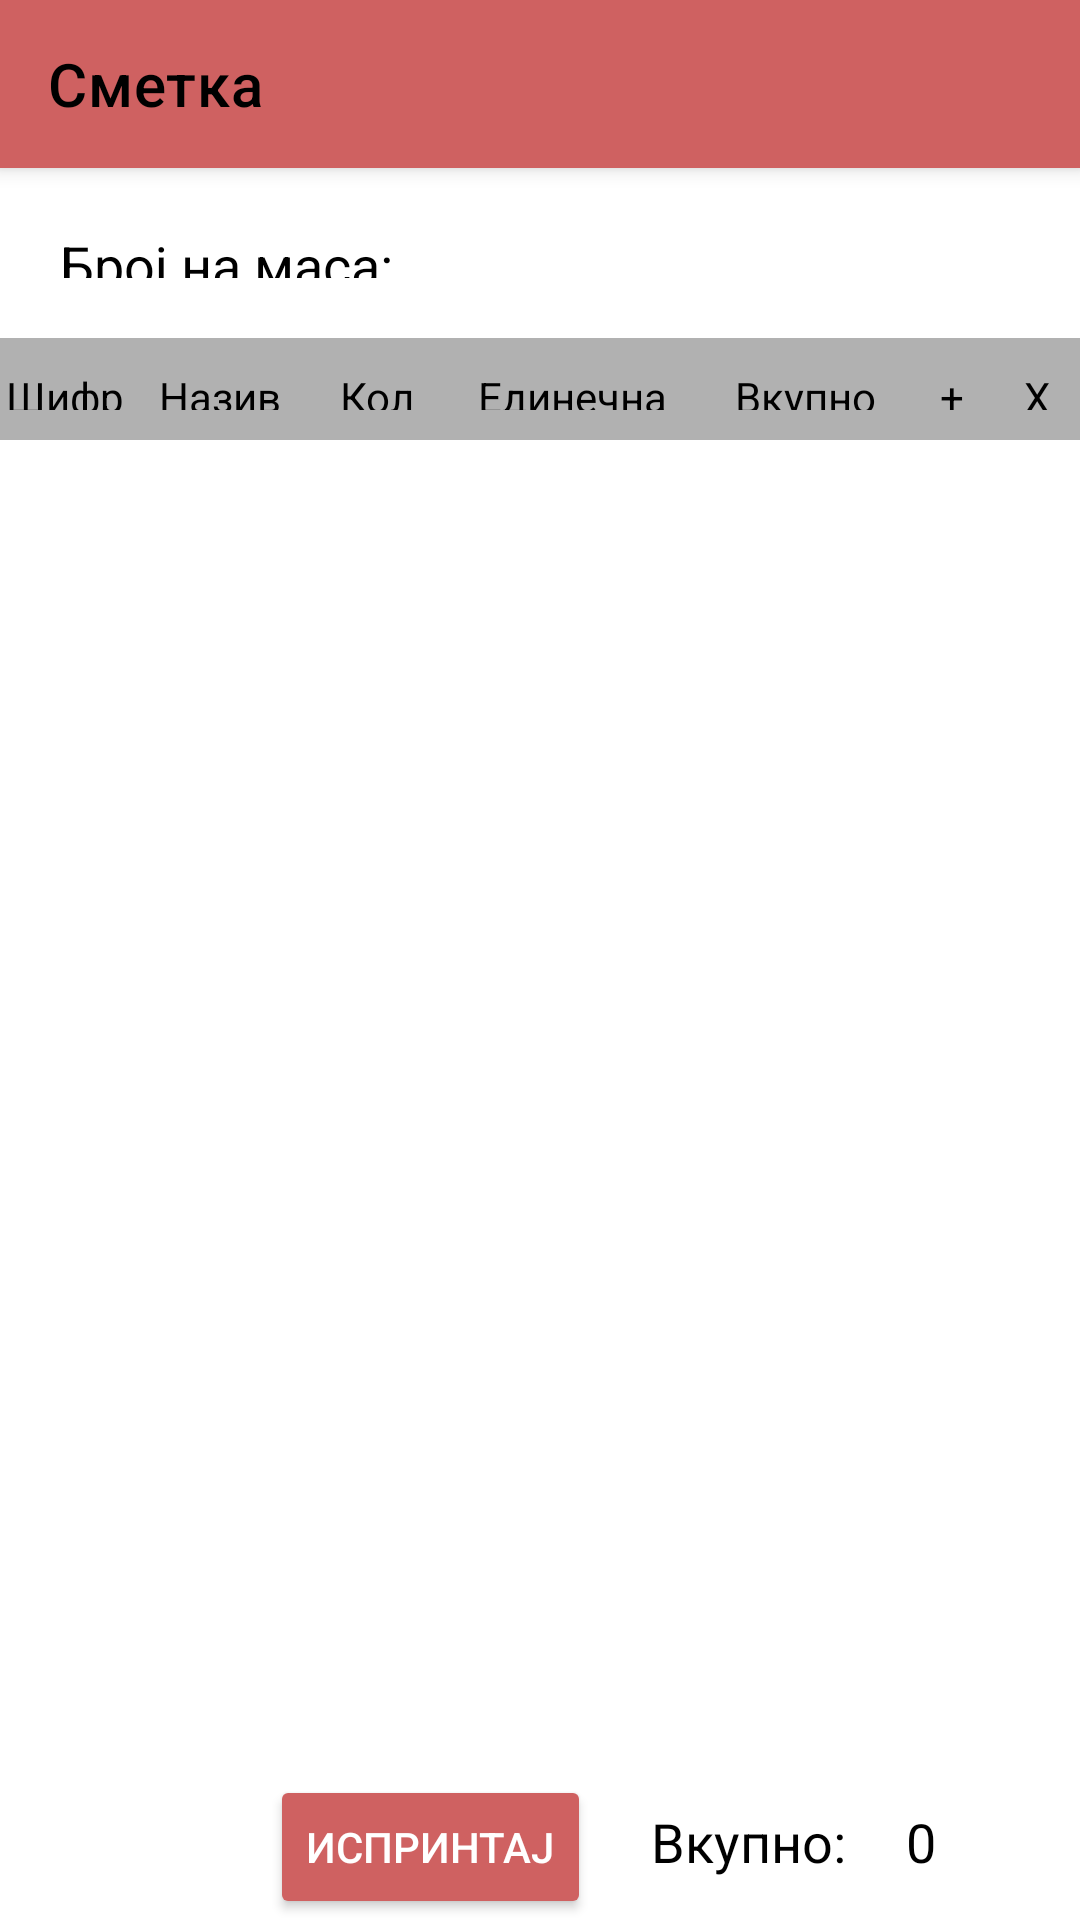

Layout XML and referenced resources for this Android screen:
<!-- AndroidManifest.xml: application theme Theme.APNarackiRestoran -->
<!-- res/layout/activity_smetka.xml -->
<?xml version="1.0" encoding="utf-8"?>
<LinearLayout xmlns:android="http://schemas.android.com/apk/res/android"
    xmlns:app="http://schemas.android.com/apk/res-auto"
    xmlns:tools="http://schemas.android.com/tools"
    android:layout_width="match_parent"
    android:layout_height="match_parent"
    android:orientation="vertical"
    android:background="@color/white"
    tools:context=".SmetkaActivity">

    <androidx.appcompat.widget.Toolbar
        android:id="@+id/my_toolbar"
        style="@style/Widget.MaterialComponents.Toolbar.Primary"
        android:layout_width="match_parent"
        android:layout_height="wrap_content"
        android:backgroundTint="#CF6161"
        app:layout_constraintTop_toTopOf="parent"
        app:title="Сметка"
        app:titleTextColor="@color/black" />

    <LinearLayout
        android:layout_width="match_parent"
        android:layout_height="0dp"
        android:layout_weight="0.1"
        android:orientation="horizontal">
        <TextView
            android:id="@+id/txtMasi"
            android:layout_width="wrap_content"
            android:layout_height="wrap_content"
            android:text="Број на маса:"
            android:textSize="18sp"
            android:textColor="@color/black"
            android:layout_margin="20sp"/>

        <TextView
            android:id="@+id/brMasi"
            android:layout_width="wrap_content"
            android:layout_height="wrap_content"
            android:textSize="18sp"
            android:textColor="@color/black"
            android:layout_margin="20sp"/>
    </LinearLayout>

    <LinearLayout
        android:layout_width="match_parent"
        android:layout_height="0dp"
        android:layout_weight="0.06"
        android:orientation="horizontal">
        <TableLayout
            android:id="@+id/tableNaslov"
            android:layout_width="match_parent"
            android:layout_height="wrap_content"
            android:stretchColumns="*">
            <TableRow

                android:id="@+id/firstRow"
                android:layout_width="fill_parent"
                android:layout_height="wrap_content">
                <TextView
                    android:id="@+id/SifraArtikl"
                    android:layout_width="65sp"
                    android:layout_height="wrap_content"
                    android:background="#B1B1B1"
                    android:paddingTop="10dip"
                    android:paddingBottom="10dip"
                    android:text="Шифра"
                    android:layout_weight="1"
                    android:textColor="#000"
                    android:textSize="14sp"
                    android:gravity="center"/>

                <TextView
                    android:id="@+id/NazivArtikl"
                    android:layout_width="60sp"
                    android:layout_height="wrap_content"
                    android:background="#B1B1B1"
                    android:paddingTop="10dip"
                    android:paddingBottom="10dip"
                    android:text="Назив"
                    android:textColor="#000"
                    android:textSize="14sp"
                    android:gravity="center"/>

                <TextView
                    android:id="@+id/KolArtikl"
                    android:layout_width="45sp"
                    android:layout_height="wrap_content"
                    android:background="#B1B1B1"
                    android:paddingTop="10dip"
                    android:paddingBottom="10dip"
                    android:text="Кол"
                    android:textColor="#000"
                    android:textSize="14sp"
                    android:gravity="center"/>

                <TextView
                    android:id="@+id/MaloprodaznaArtikl"
                    android:layout_width="85sp"
                    android:layout_height="wrap_content"
                    android:background="#B1B1B1"
                    android:paddingTop="10dip"
                    android:paddingBottom="10dip"
                    android:text="Единечна"
                    android:textColor="#000"
                    android:textSize="14sp"
                    android:gravity="center"/>

                <TextView
                    android:id="@+id/VkMaloprodaznaArtikl"
                    android:layout_width="70sp"
                    android:layout_height="wrap_content"
                    android:background="#B1B1B1"
                    android:paddingTop="10dip"
                    android:paddingBottom="10dip"
                    android:text="Вкупно"
                    android:textColor="#000"
                    android:textSize="14sp"
                    android:gravity="center"/>

                <TextView
                    android:id="@+id/Selektiraj"
                    android:layout_width="wrap_content"
                    android:layout_height="wrap_content"
                    android:background="#B1B1B1"
                    android:padding="10dip"
                    android:text="+"
                    android:textColor="#000"
                    android:textSize="14sp"
                    android:gravity="center"/>

                <TextView
                    android:id="@+id/Izbrisi"
                    android:layout_width="wrap_content"
                    android:layout_height="wrap_content"
                    android:background="#B1B1B1"
                    android:padding="10dip"
                    android:text="X"
                    android:textColor="#000"
                    android:textSize="14sp"
                    android:gravity="center"/>

            </TableRow>
        </TableLayout>
    </LinearLayout>

    <ScrollView
        android:id="@+id/SmetkaScroll"
        android:layout_width="match_parent"
        android:layout_height="0dp"
        android:layout_weight="0.75"
        android:fillViewport="true">
        <TableLayout
            android:id="@+id/table"
            android:layout_width="match_parent"
            android:layout_height="wrap_content"
            android:stretchColumns="*">
        </TableLayout>
    </ScrollView>

    <LinearLayout
        android:layout_width="match_parent"
        android:layout_height="0dp"
        android:layout_weight="0.12"
        android:orientation="horizontal">

        <ImageButton
            android:id="@+id/buttonPrekiniVrska"
            android:layout_width="40sp"
            android:layout_height="40sp"
            android:textColor="@color/white"
            android:layout_margin="20sp"
            android:src="@drawable/ic_add"
            android:background="@drawable/roundcorner"
            android:backgroundTint="#CF6161"
            android:onClick="DosadiArtikl"/>

        <Button
            android:id="@+id/buttonRegister"
            android:layout_width="wrap_content"
            android:layout_height="wrap_content"
            android:text="Испринтај"
            android:textColor="@color/white"
            android:layout_marginTop="20dp"
            android:layout_marginLeft="10dp"
            app:cornerRadius="20dp"
            android:backgroundTint="#CF6161"
            android:onClick="Isprintaj"/>

        <TextView
            android:id="@+id/txtVkupno"
            android:layout_width="wrap_content"
            android:layout_height="wrap_content"
            android:text="Вкупно:"
            android:textSize="18sp"
            android:textColor="@color/black"
            android:layout_margin="20sp"/>

        <TextView
            android:id="@+id/Vkupno"
            android:layout_width="wrap_content"
            android:layout_height="wrap_content"
            android:text="0"
            android:textSize="18sp"
            android:textColor="@color/black"
            android:layout_marginTop="20sp"/>
    </LinearLayout>


</LinearLayout>
<!-- resources referenced by this layout -->
<resources>
  <style name="Theme.APNarackiRestoran" parent="Theme.MaterialComponents.DayNight.NoActionBar">
          
          <item name="colorPrimary">@color/purple_500</item>
          <item name="colorPrimaryVariant">@color/purple_700</item>
          <item name="colorOnPrimary">@color/white</item>
          
          <item name="colorSecondary">@color/teal_200</item>
          <item name="colorSecondaryVariant">@color/teal_700</item>
          <item name="colorOnSecondary">@color/black</item>
          
          <item name="android:statusBarColor" tools:targetApi="l">?attr/colorPrimaryVariant</item>
          
      </style>
  <!-- not gathered from this repository: default colours our renderer supplied (Android Studio template values) -->
  <color name="purple_500">#FF6200EE</color>
  <color name="purple_700">#FF3700B3</color>
  <color name="teal_200">#FF03DAC5</color>
  <color name="teal_700">#FF018786</color>
  <color name="black">#FF000000</color>
  <color name="white">#FFFFFFFF</color>
</resources>
